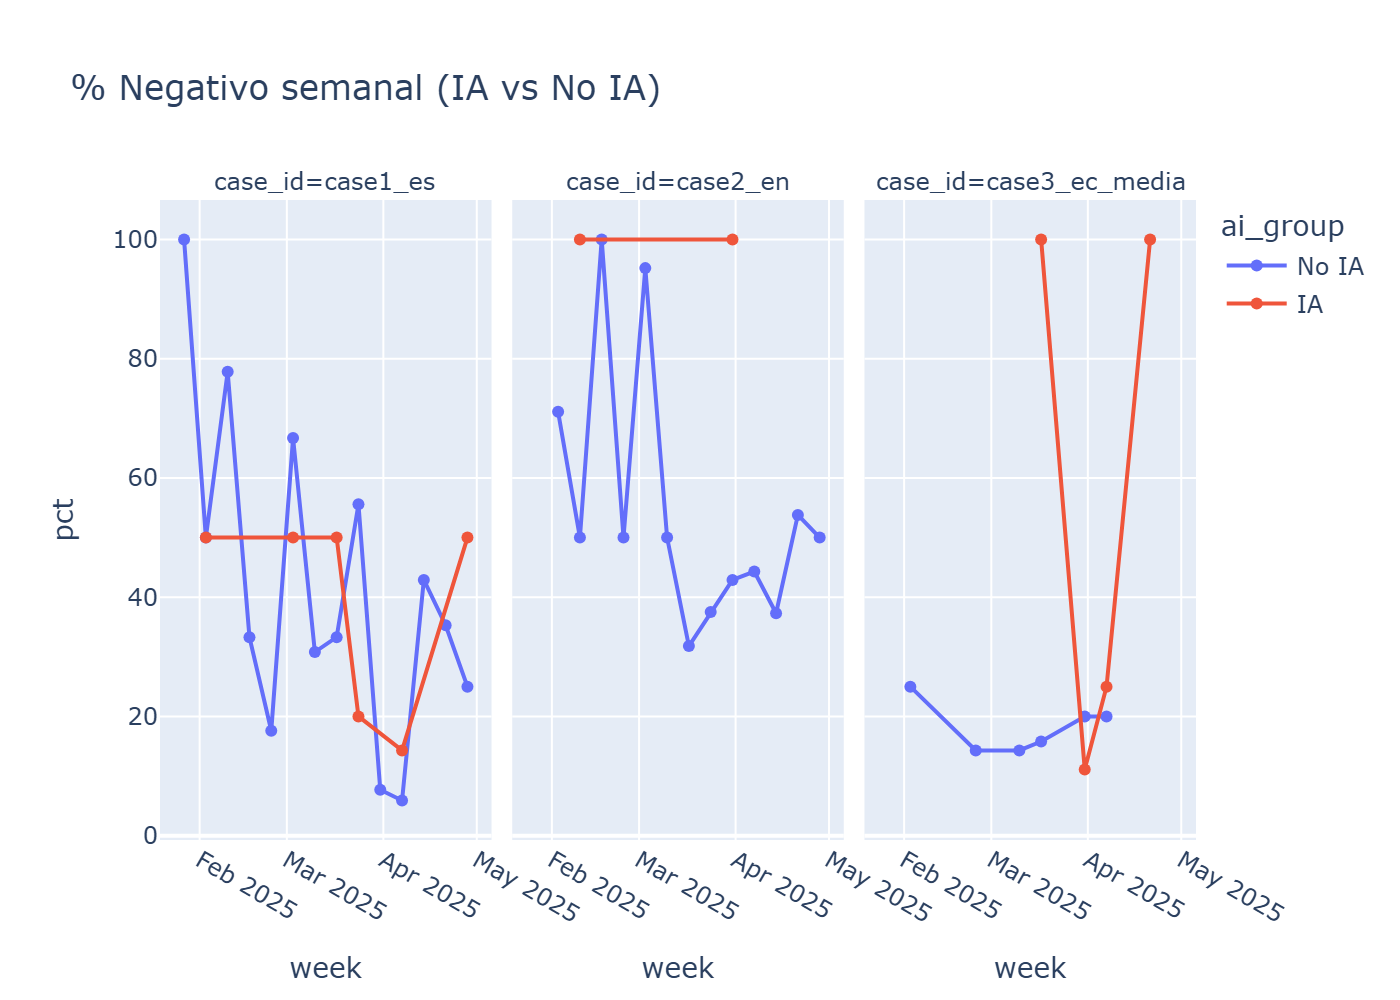

The data file committed next to this chart (first rows):
case_id, week, ai_group, sentiment_label, count, total, pct
case1_es, 2025-01-27, No IA, negativo, 4, 4, 100.0
case1_es, 2025-02-03, IA, negativo, 1, 2, 50.0
case1_es, 2025-02-03, No IA, negativo, 5, 10, 50.0
case1_es, 2025-02-10, No IA, negativo, 7, 9, 77.8
case1_es, 2025-02-17, No IA, negativo, 6, 18, 33.3
case1_es, 2025-02-24, No IA, negativo, 3, 17, 17.6
case1_es, 2025-03-03, IA, negativo, 1, 2, 50.0
case1_es, 2025-03-03, No IA, negativo, 12, 18, 66.7
case1_es, 2025-03-10, No IA, negativo, 4, 13, 30.8
case1_es, 2025-03-17, IA, negativo, 1, 2, 50.0
case1_es, 2025-03-17, No IA, negativo, 5, 15, 33.3
case1_es, 2025-03-24, IA, negativo, 1, 5, 20.0
case1_es, 2025-03-24, No IA, negativo, 5, 9, 55.6
case1_es, 2025-03-31, No IA, negativo, 2, 26, 7.7
case1_es, 2025-04-07, IA, negativo, 1, 7, 14.3
case1_es, 2025-04-07, No IA, negativo, 1, 17, 5.9
case1_es, 2025-04-14, No IA, negativo, 6, 14, 42.9
case1_es, 2025-04-21, No IA, negativo, 6, 17, 35.3
case1_es, 2025-04-28, IA, negativo, 1, 2, 50.0
case1_es, 2025-04-28, No IA, negativo, 3, 12, 25.0
case2_en, 2025-02-03, No IA, negativo, 32, 45, 71.1
case2_en, 2025-02-10, IA, negativo, 2, 2, 100.0
case2_en, 2025-02-10, No IA, negativo, 16, 32, 50.0
case2_en, 2025-02-17, No IA, negativo, 10, 10, 100.0
case2_en, 2025-02-24, No IA, negativo, 2, 4, 50.0
case2_en, 2025-03-03, No IA, negativo, 20, 21, 95.2
case2_en, 2025-03-10, No IA, negativo, 10, 20, 50.0
case2_en, 2025-03-17, No IA, negativo, 7, 22, 31.8
case2_en, 2025-03-24, No IA, negativo, 3, 8, 37.5
case2_en, 2025-03-31, IA, negativo, 2, 2, 100.0
case2_en, 2025-03-31, No IA, negativo, 6, 14, 42.9
case2_en, 2025-04-07, No IA, negativo, 47, 106, 44.3
case2_en, 2025-04-14, No IA, negativo, 28, 75, 37.3
case2_en, 2025-04-21, No IA, negativo, 7, 13, 53.8
case2_en, 2025-04-28, No IA, negativo, 3, 6, 50.0
case3_ec_media, 2025-02-03, No IA, negativo, 1, 4, 25.0
case3_ec_media, 2025-02-24, No IA, negativo, 1, 7, 14.3
case3_ec_media, 2025-03-10, No IA, negativo, 1, 7, 14.3
case3_ec_media, 2025-03-17, IA, negativo, 1, 1, 100.0
case3_ec_media, 2025-03-17, No IA, negativo, 3, 19, 15.8
case3_ec_media, 2025-03-31, IA, negativo, 1, 9, 11.1
case3_ec_media, 2025-03-31, No IA, negativo, 1, 5, 20.0
case3_ec_media, 2025-04-07, IA, negativo, 1, 4, 25.0
case3_ec_media, 2025-04-07, No IA, negativo, 1, 5, 20.0
case3_ec_media, 2025-04-21, IA, negativo, 1, 1, 100.0
